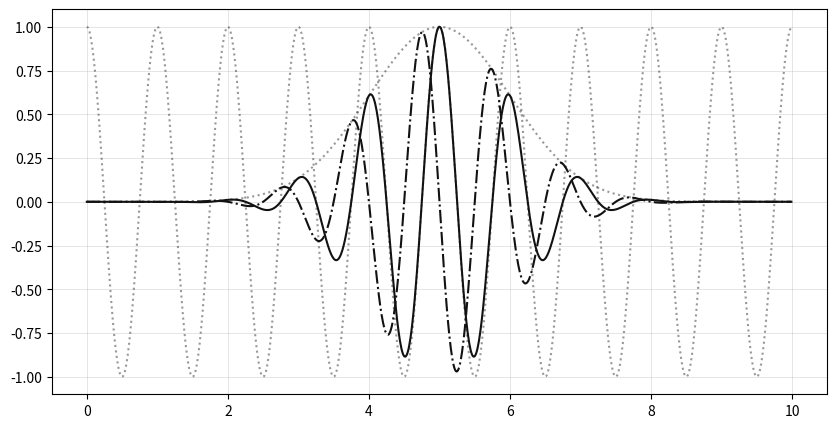
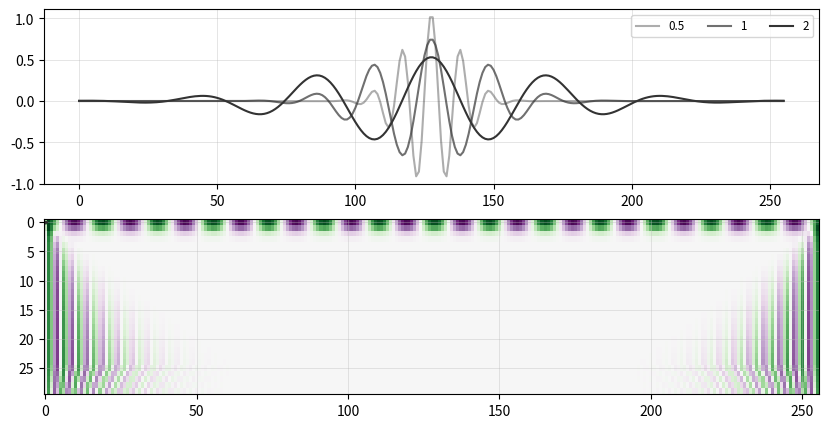

The script that saved these images, in order:
%matplotlib inline
import matplotlib.pyplot as plt
import numpy as np

def conv(f, g, same=True):
    """
    discrete convolution:
        i: [0, len(f)+len(g)-1)
        j: [max(0, i-len(g)+1), min(i, len(f)-1)]
    """
    len_f = len(f)
    len_g = len(g)
    len_h = len_f + len_g - 1
    h = np.zeros(len_h)
    for i in range(len_h):
        for j in range(max(0, i-len_g+1), min(i, len_f-1)+1):
            h[i] += f[j]*g[i-j]
    if same:
        l = (len(g)-1)//2
        h = h[l:len(h)-(len(g)-l-1)]
    return h

def gaussian(t, sigma, mu):
    return np.e ** (-0.5*((t-mu)/sigma)**2)

def Plot(x,y,z):
    # plot the morlet atom
    plt.figure(figsize=(10,5))
    ax = plt.gca()
    ax.grid(color='#b7b7b7', linestyle='-', linewidth=0.5, alpha=0.5)
    plt.plot(t,np.real(x), color='#333333', linestyle=':', alpha=0.5)
    plt.plot(t,np.real(y), color='#333333', linestyle=':', alpha=0.5)
    plt.plot(t,np.real(z), color='#121212', linestyle='-')
    plt.plot(t,np.imag(z), color='#121212', linestyle='-.')

# sampling rate
Fs = 100
# sampling interval
Ts = 1.0/Fs
# time vector
t = np.arange(0, 10, Ts)
# frequency of the atom
w = 2*np.pi*1
x=np.e**(-1j*w*t)
# construct the morlet atom
y=gaussian(t, 1, 5)
morlet=x*y    
Plot(x,y,morlet)


def morlet(N, s=1.0, w=6.0):
    """
    Complex Morlet wavelet.
    
    :param N: (int) Length of the wavelet
    :param s: (float) Scaling factor. Default is 1.0
    :param w: (float) Omega0. Default is 5.0
    :return: morlet: (ndarray) Morlet wavelet
    """
    t = np.linspace(-1/s*2*np.pi, 1/s*2*np.pi, N)
    return np.pi**(-0.25)*np.exp(1j*w*t)*np.exp(-0.5*(t**2))

def fourier(x):
    """
    Fourier transform.
    
    :param x: (ndarray) input signal
    :return: X: (ndarray) one side frequency of input signal
    """
    n = len(x)         # length pf the signal
    X = np.fft.fft(x)  # fast fourier transform
    X /= n             # normalization
    X = X[range(n//2)] # one side frequency range
    return abs(X)

def Plot(morlet_atoms, scales, morlet_freqs, freq):
    alphas = [0.4, 0.7, 1]
    plt.figure(figsize=(10,5))
    plt.subplot(2,1,1)
    ax = plt.gca()
    ax.grid(color='#b7b7b7', linestyle='-', linewidth=0.5, alpha=0.5)
    for i in range(len(morlet_atoms)):
        plt.plot(np.real(morlet_atoms[i]), color="#333333", alpha=alphas[i], label=str(scales[i]))
    plt.legend(ncol=4, loc='upper right', fontsize='small')
    plt.subplot(2,1,2)
    ax = plt.gca()
    ax.grid(color='#b7b7b7', linestyle='-', linewidth=0.5, alpha=0.5)
    for i in range(len(morlet_atoms)):
        plt.plot(freq, morlet_freqs[i], color="#333333", alpha=alphas[i])
    
fs = 1
dt=1/fs
n = 256
T = n * dt
freq = np.arange(n)/T    # two side frequencies
freq = freq[range(n//2)] # one side frequencies

scales = [0.5, 1, 2]
morlet_atoms = [1/np.sqrt(s) * morlet(n, s) for s in scales]
morlet_freqs = [fourier(x) for x in morlet_atoms]
Plot(morlet_atoms, scales, morlet_freqs, freq)

t = np.linspace(-1, 1, 256, endpoint=False)
data  = np.cos(2 * np.pi * 7 * t)
widths = np.arange(1, 31)

output = np.zeros([len(widths), len(data)])
for ind, width in enumerate(widths):
    wavelet_data = morlet(min(10 * width, len(data)), w=width)
    output[ind, :] = conv(data, wavelet_data)
plt.imshow(output, cmap='PRGn', aspect='auto',
           vmax=abs(output).max(), vmin=-abs(output).max())

plt.show()